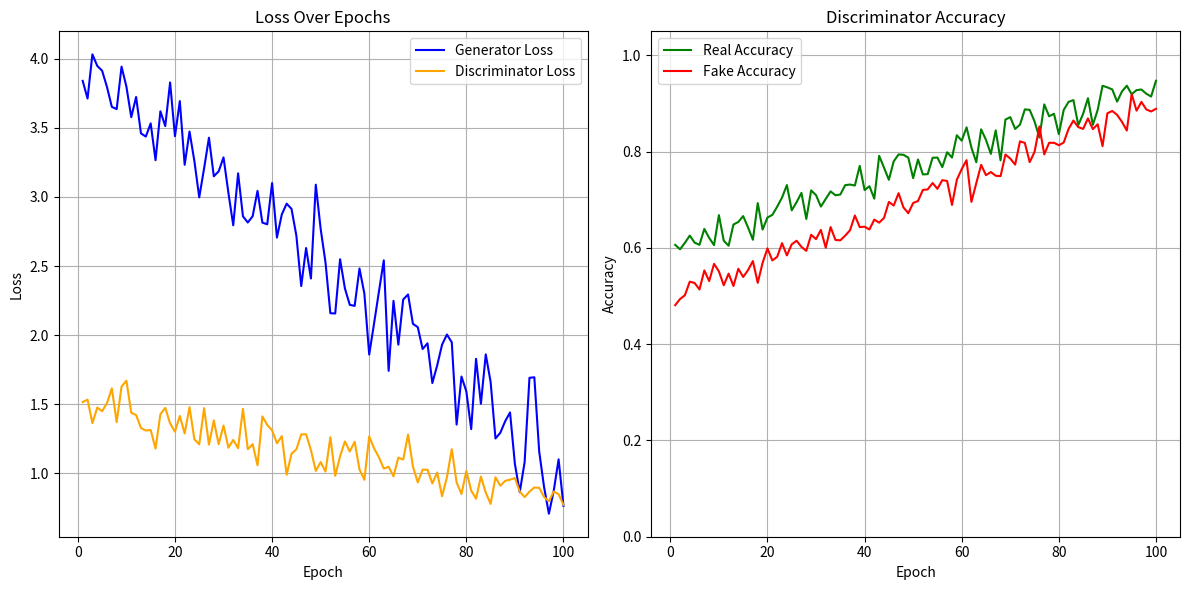

Write the Python code that produced this figure.
import matplotlib.pyplot as plt
import numpy as np

# Simulate data (100 epochs)
epochs = 100
epoch_range = np.arange(1, epochs + 1)

# Simulated losses (smooth decay + noise)
gen_loss = np.clip(np.linspace(4.0, 1.0, epochs) + np.random.normal(0, 0.2, epochs), 0, 5)
disc_loss = np.clip(np.linspace(1.5, 0.8, epochs) + np.random.normal(0, 0.1, epochs), 0, 3)

# Simulated "accuracy" trend (increasing with slight noise)
disc_acc_real = np.clip(np.linspace(0.6, 0.95, epochs) + np.random.normal(0, 0.02, epochs), 0, 1)
disc_acc_fake = np.clip(np.linspace(0.5, 0.9, epochs) + np.random.normal(0, 0.02, epochs), 0, 1)

# Plot
plt.figure(figsize=(12, 6))

# 🔵 Subplot 1: Generator & Discriminator Loss
plt.subplot(1, 2, 1)
plt.plot(epoch_range, gen_loss, label="Generator Loss", color="blue")
plt.plot(epoch_range, disc_loss, label="Discriminator Loss", color="orange")
plt.title("Loss Over Epochs")
plt.xlabel("Epoch")
plt.ylabel("Loss")
plt.legend()
plt.grid(True)

# 🟢 Subplot 2: Discriminator Accuracy on Real vs Fake
plt.subplot(1, 2, 2)
plt.plot(epoch_range, disc_acc_real, label="Real Accuracy", color="green")
plt.plot(epoch_range, disc_acc_fake, label="Fake Accuracy", color="red")
plt.title("Discriminator Accuracy")
plt.xlabel("Epoch")
plt.ylabel("Accuracy")
plt.ylim(0, 1.05)
plt.legend()
plt.grid(True)

plt.tight_layout()
plt.savefig("gan_loss_accuracy_combined.png")
plt.show()
